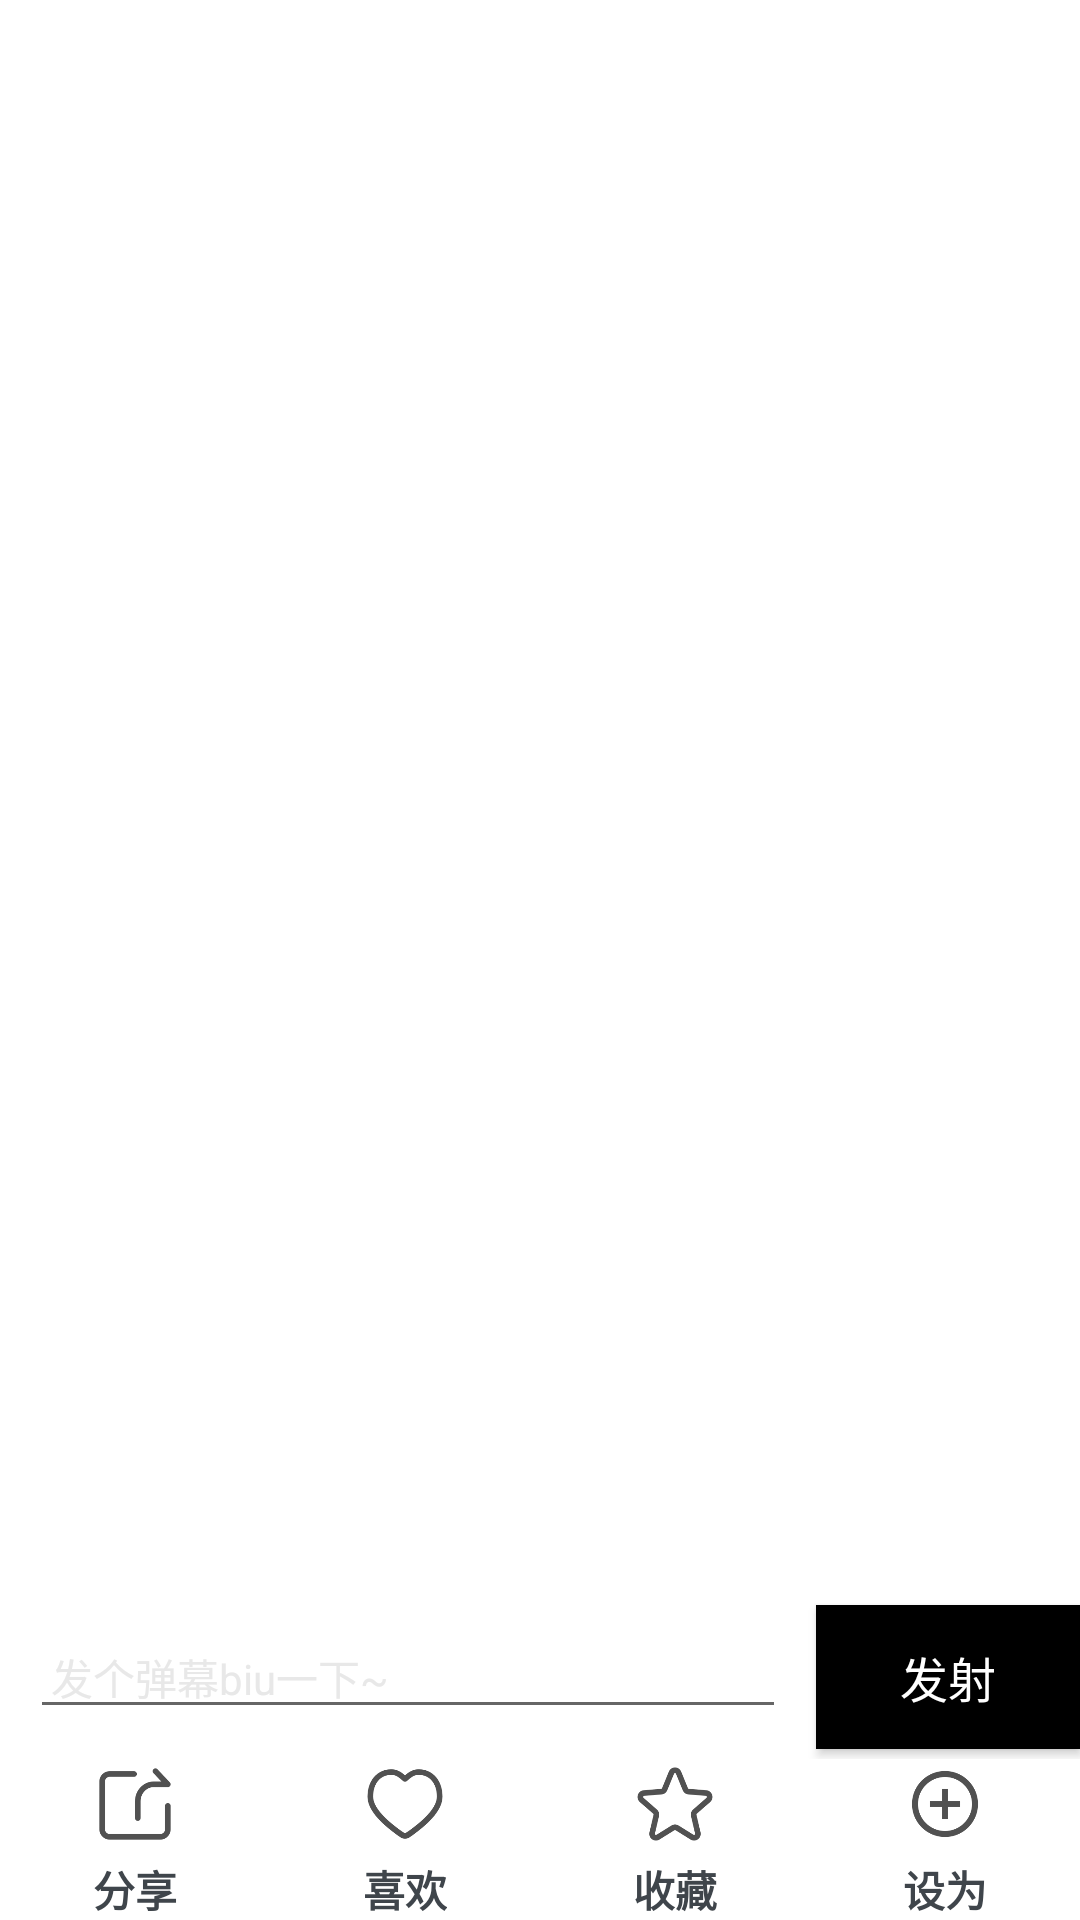

This screen was rendered from an Android layout file. Write that file and the resources it references.
<!-- AndroidManifest.xml: application theme Theme.Luyin -->
<!-- res/layout/hear_bottom.xml -->
<?xml version="1.0" encoding="utf-8"?>
<LinearLayout
    xmlns:android="http://schemas.android.com/apk/res/android"
    android:layout_width="match_parent"
    android:layout_height="match_parent"
    android:orientation="vertical"
    android:gravity="bottom"
    >
    <LinearLayout
        android:layout_width="match_parent"
        android:layout_height="wrap_content"
        android:orientation="horizontal"
        android:background="@color/white">
        <EditText
            android:id="@+id/hear_comment"
            android:layout_width="0dp"
            android:layout_height="wrap_content"
            android:layout_weight="1"
            android:layout_gravity="center_vertical"
            android:layout_margin="10dp"
            android:hint="发个弹幕biu一下~"
            android:maxLines="1"
            android:singleLine="true"
            android:padding="7dp"
            android:textColor="@color/word_black"
            android:textColorHint="@color/grey"
            android:textSize="14sp"/>
        <Button
            android:id="@+id/hear_fabu"
            android:layout_width="wrap_content"
            android:layout_height="wrap_content"
            android:background="@color/black"
            android:layout_gravity="center_vertical"
            android:padding="10dp"
            android:text="发射"
            android:textColor="@color/white"
            android:textSize="16sp"/>

    </LinearLayout>


    <LinearLayout

        android:layout_width="match_parent"
        android:layout_height="wrap_content"
        android:background="@color/white" >

        <LinearLayout
            android:id="@+id/hear_share"
            android:layout_width="0dp"
            android:layout_height="wrap_content"
            android:layout_weight="1"
            android:gravity="center"
            android:orientation="vertical" >

            <ImageView
                android:id="@+id/hear_share_show"
                android:layout_width="30dp"
                android:layout_height="30dp"
                android:src="@drawable/hear_share" />

            <TextView
                android:id="@+id/hear_share_text"
                android:layout_width="wrap_content"
                android:layout_height="wrap_content"
                android:layout_marginTop="3dp"
                android:text="分享"
                android:textColor="@color/word_black"
                android:textStyle="bold" />
        </LinearLayout>

        <LinearLayout
            android:id="@+id/hear_like"
            android:layout_width="0dp"
            android:layout_height="wrap_content"
            android:layout_weight="1"
            android:gravity="center"
            android:orientation="vertical" >

            <ImageView
                android:id="@+id/hear_like_show"
                android:layout_width="30dp"
                android:layout_height="30dp"
                android:src="@drawable/hear_xihuan" />

            <TextView
                android:id="@+id/hear_like_text"
                android:layout_width="wrap_content"
                android:layout_height="wrap_content"
                android:layout_marginTop="3dp"
                android:text="喜欢"
                android:textColor="@color/word_black"
                android:textStyle="bold" />
        </LinearLayout>

        <LinearLayout
            android:id="@+id/hear_star"
            android:layout_width="0dp"
            android:layout_height="wrap_content"
            android:layout_weight="1"
            android:gravity="center"
            android:orientation="vertical" >

            <ImageView
                android:id="@+id/hear_star_show"
                android:layout_width="30dp"
                android:layout_height="30dp"
                android:src="@drawable/hear_shoucang" />

            <TextView
                android:id="@+id/hear_star_text"
                android:layout_width="wrap_content"
                android:layout_height="wrap_content"
                android:layout_marginTop="3dp"
                android:text="收藏"
                android:textColor="@color/word_black"
                android:textStyle="bold" />
        </LinearLayout>

        <LinearLayout
            android:id="@+id/hear_shewei"
            android:layout_width="0dp"
            android:layout_height="wrap_content"
            android:layout_weight="1"
            android:gravity="center"
            android:orientation="vertical" >

            <ImageView
                android:id="@+id/hear_shewei_show"
                android:layout_width="30dp"
                android:layout_height="30dp"
                android:src="@drawable/hear_tianjia" />

            <TextView
                android:id="@+id/hear_shewei_text"
                android:layout_width="wrap_content"
                android:layout_height="wrap_content"
                android:layout_marginTop="3dp"
                android:text="设为"
                android:textColor="@color/word_black"
                android:textStyle="bold" />
        </LinearLayout>

    </LinearLayout>


</LinearLayout>
<!-- resources referenced by this layout -->
<resources>
  <color name="black">#FF000000</color>
  <color name="grey">#E8E8E8</color>
  <color name="white">#FFFFFFFF</color>
  <color name="word_black">#3f454b</color>
  <!-- drawable hear_share: png bitmap (drawable, 7474 bytes) -->
  <!-- drawable hear_shoucang: png bitmap (drawable, 14276 bytes) -->
  <!-- drawable hear_tianjia: png bitmap (drawable, 11570 bytes) -->
  <!-- drawable hear_xihuan: png bitmap (drawable, 13413 bytes) -->
  <style name="Theme.Luyin" parent="Theme.MaterialComponents.DayNight.DarkActionBar">
          
          <item name="colorPrimary">@color/purple_500</item>
          <item name="colorPrimaryVariant">@color/purple_700</item>
          <item name="colorOnPrimary">@color/white</item>
          
          <item name="colorSecondary">@color/teal_200</item>
          <item name="colorSecondaryVariant">@color/teal_700</item>
          <item name="colorOnSecondary">@color/black</item>
          
          <item name="android:statusBarColor" tools:targetApi="l">?attr/colorPrimaryVariant</item>
          
          
      </style>
  <color name="purple_500">#FF6200EE</color>
  <color name="purple_700">#FF3700B3</color>
  <color name="teal_200">#FF03DAC5</color>
  <color name="teal_700">#FF018786</color>
</resources>
